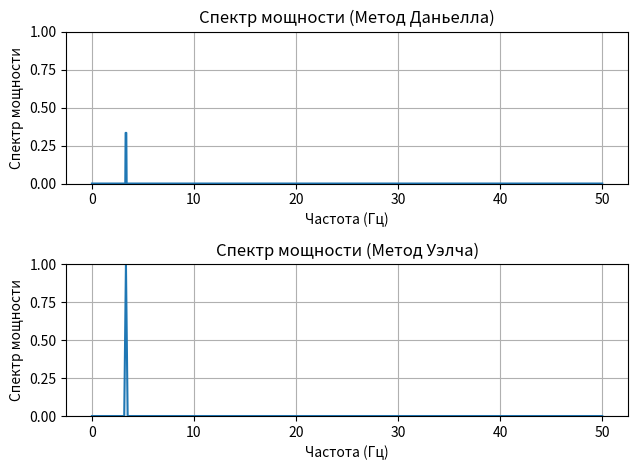

This chart was generated by the following Python code:
# Запрограммировать генерацию временной реализации гармонического сигнала с
# периодом 30 дискретных отсчетов длиной 3000 отсчетов. Сопоставить оценки
# спектра мощности этой реализации, сделанные с помощью метода Даньелла и
# метода Уэлча. Ширину окна для построения периодограммы задать равной 300
# отсчетов, перекрытие при сдвиге окон задать равным 50% ширины окна.
import numpy as np
import matplotlib.pyplot as plt

def generate_harmonic_signal(period, length, amplitude=1.0, phase=0):
    t = np.arange(length)
    signal = amplitude * np.sin(2 * np.pi * t / period + phase)
    return signal

def DFT(signal):
    N = len(signal)
    ah = np.zeros(N // 2 + 1)  # массив для коэффициентов a_h
    bh = np.zeros(N // 2 + 1)  # массив для коэффициентов b_h

    for h in range(N // 2 + 1):
        sum_sig1 = np.sum(signal * np.cos(2 * np.pi * h * np.arange(N) / N))
        sum_sig2 = np.sum(signal * np.sin(2 * np.pi * h * np.arange(N) / N))

        ah[h] = (2 / N) * sum_sig1
        bh[h] = (-2 / N) * sum_sig2

    return ah, bh

def daniell_spectrum(signal, window_width):
    ah, bh = DFT(signal)
    power_spectrum = ah**2 + bh**2
    N=len(power_spectrum)
    spectrum=[]
    for i in range (N-1):
        if((i<window_width) or(i>(N-window_width-1))):
            spectrum.append(power_spectrum[i])
            
        else:
            window=power_spectrum[i-(window_width//2):i+(window_width//2)+1]
            daniell_sp=sum(window)/len(window)
            spectrum.append(daniell_sp)
    return spectrum

# Функция для оконной функции
def Window_func(signal, N, window_type):
    signal_modded = []
    if window_type == 1:  # Бартлетт
        for i in range(N):
            t_i = (i - N / 2) / N
            window = 1 - 2 * abs(t_i)
            signal_modded.append(signal[i] * window)
    elif window_type == 2:  # Хэмминг
        for i in range(N):
            window = 0.54 - 0.46 * np.cos(2 * np.pi * i / (N - 1))
            signal_modded.append(signal[i] * window)
    elif window_type == 3:  # Прямоугольное
        signal_modded = signal[:N]  # просто копируем сигнал
    else:
        raise ValueError('Не выбрано окно')

    return np.array(signal_modded)

def Welch(signal, signal_length, window_width, window_shift, window_type):
    num_windows = (signal_length - window_width) // window_shift + 1
    spectrum_power = np.zeros(window_width // 2 + 1)

    for i in range(num_windows):
        start_index = i * window_shift
        end_index = start_index + window_width
        
        if end_index > signal_length:
            break
        
        current_window = signal[start_index:end_index]
        windowed_signal = Window_func(current_window, window_width, window_type)
        
        ah, bh = DFT(windowed_signal)
        
        power_spectrum = ah**2 + bh**2
        
        spectrum_power += power_spectrum

    spectrum_power /= num_windows
    
    return spectrum_power


# Параметры сигнала
period = 30  # Период в дискретных отсчетах
length = 3000  # Длина сигнала
amplitude = 1.0
phase = 0

# Генерация сигнала
signal = generate_harmonic_signal(period, length, amplitude, phase)

# Параметры для методов
window_size_dan = 2  # ширина окна
window_size=600
overlap = window_size // 2  # сдвиг
window_type = 3  #прямоугольное

# Оценка спектра мощности
spectrum_daniell = daniell_spectrum(signal, window_size_dan+1)
spectrum_welch = Welch(signal, length, window_size, overlap, window_type)

# Частоты для графиков
frequencies_daniell = np.linspace(0, len(signal) / (2 * period), len(spectrum_daniell))
frequencies_welch = np.linspace(0, len(signal) / (2 * period), len(spectrum_welch))


# # График метода Даньелла
# plt.subplot(2, 1, 1)
# plt.plot(frequencies_daniell, spectrum_daniell)
# plt.title('Спектр мощности (Метод Даньелла)')
# plt.xlabel('Частота (Гц)')
# plt.ylabel('Спектр мощности')
# plt.grid()

# # График метода Уэлча
# plt.subplot(2, 1, 2)
# plt.plot(frequencies_welch, spectrum_welch)
# plt.title('Спектр мощности (Метод Уэлча)')
# plt.xlabel('Частота (Гц)')
# plt.ylabel('Спектр мощности')
# plt.grid()

# plt.tight_layout()
# plt.show()
# Определение пределов оси Y
y_min = min(np.min(spectrum_daniell), np.min(spectrum_welch))
y_max = max(np.max(spectrum_daniell), np.max(spectrum_welch))

# График метода Даньелла
plt.subplot(2, 1, 1)
plt.plot(frequencies_daniell, spectrum_daniell)
plt.title('Спектр мощности (Метод Даньелла)')
plt.xlabel('Частота (Гц)')
plt.ylabel('Спектр мощности')
plt.grid()
plt.ylim(y_min, y_max)  # Установка одинаковых пределов по оси Y

# График метода Уэлча
plt.subplot(2, 1, 2)
plt.plot(frequencies_welch, spectrum_welch)
plt.title('Спектр мощности (Метод Уэлча)')
plt.xlabel('Частота (Гц)')
plt.ylabel('Спектр мощности')
plt.grid()
plt.ylim(y_min, y_max)  # Установка одинаковых пределов по оси Y

plt.tight_layout()
plt.show()
